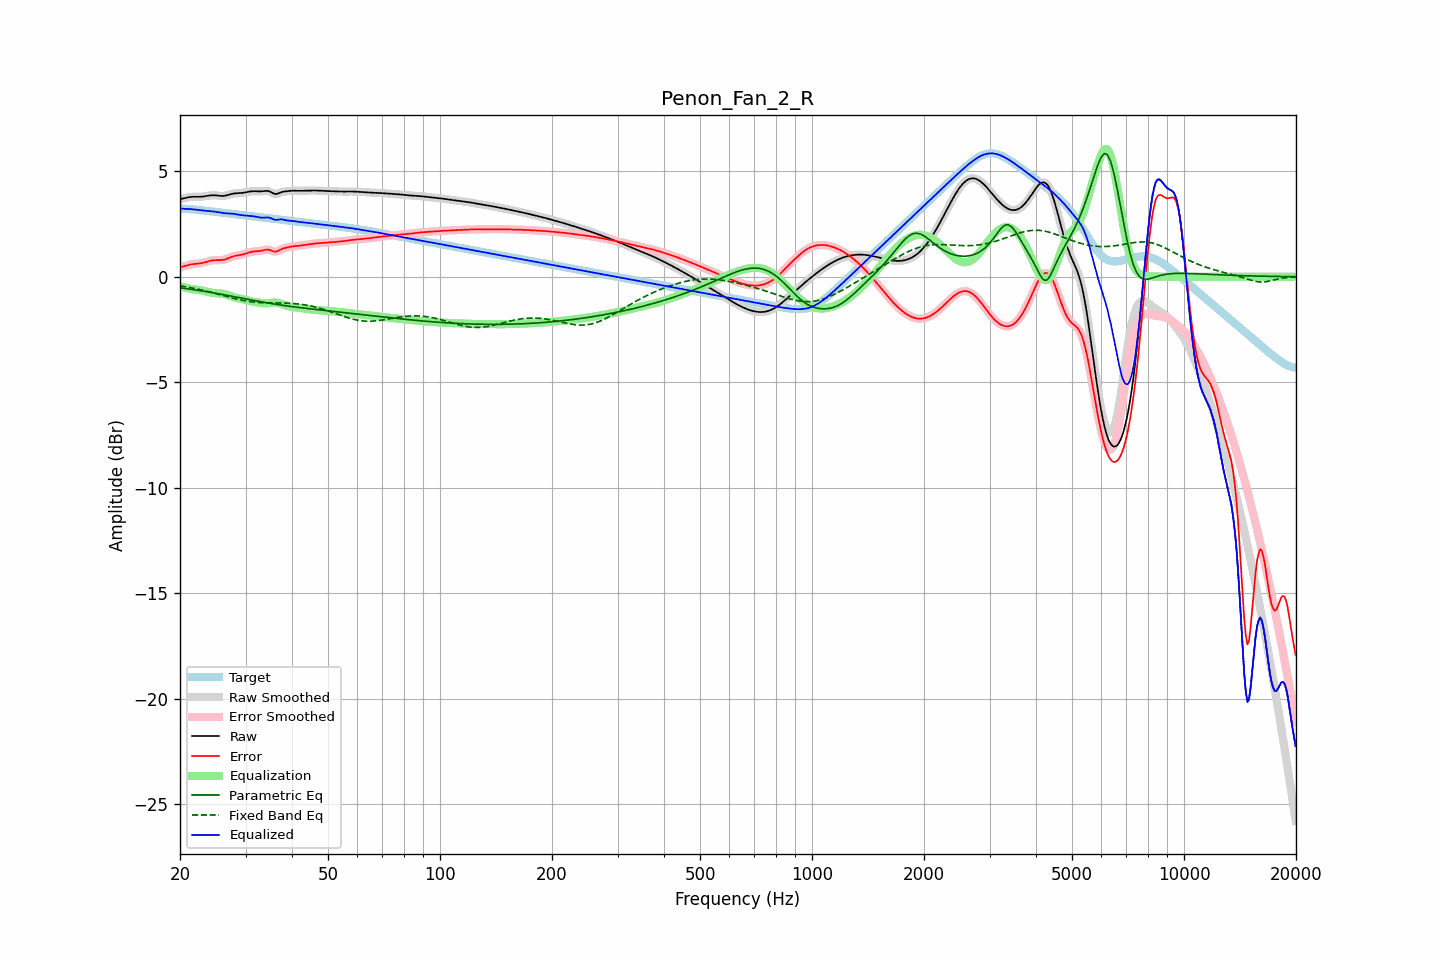

Values plotted in this chart, from the file beside it:
frequency, raw, error, smoothed, error_smoothed, equalization, parametric_eq, fixed_band_eq, equalized_raw, equalized_smoothed, target
20.00, 3.68, 0.44, 3.67, 0.44, -0.44, -0.52, -0.43, 3.23, 3.23, 3.23
20.20, 3.69, 0.46, 3.69, 0.47, -0.47, -0.53, -0.44, 3.23, 3.23, 3.23
20.40, 3.71, 0.49, 3.71, 0.49, -0.49, -0.54, -0.46, 3.22, 3.22, 3.22
20.61, 3.73, 0.51, 3.73, 0.51, -0.51, -0.55, -0.47, 3.22, 3.22, 3.22
20.81, 3.75, 0.53, 3.75, 0.53, -0.53, -0.56, -0.48, 3.21, 3.21, 3.21
21.02, 3.76, 0.55, 3.76, 0.55, -0.55, -0.57, -0.50, 3.21, 3.21, 3.21
21.23, 3.77, 0.57, 3.77, 0.57, -0.57, -0.59, -0.51, 3.21, 3.21, 3.20
21.44, 3.78, 0.59, 3.78, 0.59, -0.58, -0.60, -0.52, 3.20, 3.20, 3.20
21.66, 3.79, 0.60, 3.79, 0.60, -0.59, -0.61, -0.54, 3.19, 3.19, 3.19
21.87, 3.79, 0.61, 3.79, 0.61, -0.60, -0.62, -0.55, 3.19, 3.18, 3.18
22.09, 3.79, 0.61, 3.79, 0.61, -0.61, -0.63, -0.57, 3.18, 3.17, 3.17
22.31, 3.79, 0.62, 3.79, 0.62, -0.62, -0.64, -0.59, 3.16, 3.16, 3.17
22.54, 3.79, 0.63, 3.79, 0.63, -0.63, -0.65, -0.60, 3.15, 3.15, 3.16
22.76, 3.79, 0.64, 3.79, 0.64, -0.64, -0.67, -0.62, 3.14, 3.14, 3.15
22.99, 3.79, 0.65, 3.80, 0.65, -0.66, -0.68, -0.64, 3.14, 3.14, 3.14
23.22, 3.81, 0.67, 3.81, 0.67, -0.68, -0.69, -0.66, 3.13, 3.13, 3.13
23.45, 3.82, 0.69, 3.82, 0.69, -0.70, -0.70, -0.67, 3.12, 3.12, 3.12
23.69, 3.83, 0.71, 3.83, 0.72, -0.71, -0.71, -0.69, 3.12, 3.12, 3.12
23.92, 3.84, 0.74, 3.84, 0.74, -0.73, -0.73, -0.71, 3.11, 3.11, 3.11
24.16, 3.85, 0.76, 3.85, 0.76, -0.75, -0.74, -0.73, 3.10, 3.10, 3.10
24.40, 3.86, 0.77, 3.86, 0.77, -0.76, -0.75, -0.75, 3.10, 3.10, 3.09
24.65, 3.86, 0.78, 3.86, 0.78, -0.77, -0.77, -0.77, 3.09, 3.09, 3.08
24.89, 3.86, 0.79, 3.86, 0.79, -0.78, -0.78, -0.79, 3.08, 3.08, 3.07
25.14, 3.85, 0.79, 3.85, 0.79, -0.78, -0.79, -0.81, 3.07, 3.07, 3.06
25.39, 3.84, 0.79, 3.84, 0.79, -0.79, -0.81, -0.83, 3.05, 3.05, 3.05
25.65, 3.83, 0.79, 3.83, 0.79, -0.79, -0.82, -0.85, 3.04, 3.04, 3.04
25.91, 3.83, 0.79, 3.83, 0.79, -0.80, -0.83, -0.87, 3.03, 3.03, 3.04
26.16, 3.83, 0.80, 3.83, 0.80, -0.81, -0.85, -0.89, 3.02, 3.02, 3.03
26.43, 3.84, 0.82, 3.84, 0.82, -0.83, -0.86, -0.91, 3.01, 3.01, 3.02
26.69, 3.86, 0.85, 3.86, 0.85, -0.85, -0.88, -0.94, 3.00, 3.00, 3.01
26.96, 3.88, 0.88, 3.88, 0.88, -0.88, -0.89, -0.96, 3.00, 3.00, 3.00
27.23, 3.90, 0.91, 3.90, 0.91, -0.90, -0.91, -0.98, 3.00, 3.00, 2.99
27.50, 3.92, 0.94, 3.92, 0.94, -0.93, -0.92, -1.00, 2.99, 2.99, 2.98
27.77, 3.94, 0.96, 3.94, 0.96, -0.95, -0.94, -1.02, 2.98, 2.98, 2.97
28.05, 3.95, 0.99, 3.95, 0.98, -0.98, -0.95, -1.03, 2.97, 2.97, 2.96
28.33, 3.95, 1.00, 3.95, 1.00, -1.00, -0.96, -1.05, 2.96, 2.96, 2.95
28.62, 3.96, 1.01, 3.96, 1.01, -1.01, -0.98, -1.07, 2.94, 2.94, 2.95
28.90, 3.96, 1.02, 3.96, 1.02, -1.03, -0.99, -1.09, 2.93, 2.93, 2.94
29.19, 3.97, 1.04, 3.97, 1.04, -1.05, -1.01, -1.10, 2.92, 2.92, 2.93
29.48, 3.97, 1.06, 3.97, 1.06, -1.06, -1.02, -1.12, 2.91, 2.91, 2.92
29.78, 3.99, 1.08, 3.99, 1.08, -1.08, -1.04, -1.14, 2.90, 2.90, 2.91
30.08, 4.00, 1.10, 4.00, 1.10, -1.10, -1.05, -1.15, 2.90, 2.90, 2.90
30.38, 4.02, 1.13, 4.02, 1.13, -1.13, -1.07, -1.16, 2.89, 2.89, 2.89
30.68, 4.03, 1.15, 4.03, 1.15, -1.15, -1.08, -1.17, 2.89, 2.89, 2.88
30.99, 4.04, 1.17, 4.04, 1.17, -1.16, -1.10, -1.18, 2.88, 2.88, 2.87
31.30, 4.05, 1.19, 4.05, 1.19, -1.18, -1.11, -1.19, 2.87, 2.87, 2.86
31.61, 4.05, 1.20, 4.05, 1.20, -1.19, -1.12, -1.20, 2.86, 2.86, 2.85
31.93, 4.05, 1.21, 4.05, 1.21, -1.20, -1.14, -1.21, 2.85, 2.85, 2.85
32.24, 4.05, 1.21, 4.05, 1.21, -1.21, -1.15, -1.22, 2.83, 2.83, 2.84
32.57, 4.04, 1.22, 4.04, 1.22, -1.23, -1.17, -1.22, 2.82, 2.82, 2.83
32.89, 4.04, 1.22, 4.04, 1.22, -1.24, -1.18, -1.23, 2.80, 2.80, 2.82
33.22, 4.05, 1.24, 4.05, 1.24, -1.25, -1.19, -1.23, 2.80, 2.80, 2.81
33.55, 4.05, 1.25, 4.06, 1.26, -1.26, -1.21, -1.23, 2.80, 2.80, 2.80
33.89, 4.07, 1.27, 4.06, 1.27, -1.26, -1.22, -1.24, 2.80, 2.80, 2.79
34.23, 4.07, 1.28, 4.07, 1.28, -1.26, -1.24, -1.24, 2.81, 2.81, 2.78
34.57, 4.06, 1.28, 4.05, 1.28, -1.25, -1.25, -1.24, 2.81, 2.80, 2.77
34.92, 4.03, 1.26, 4.03, 1.26, -1.24, -1.26, -1.24, 2.79, 2.78, 2.76
35.27, 3.99, 1.23, 3.99, 1.23, -1.23, -1.27, -1.24, 2.76, 2.76, 2.76
35.62, 3.95, 1.20, 3.95, 1.20, -1.23, -1.29, -1.24, 2.72, 2.73, 2.75
35.97, 3.92, 1.18, 3.93, 1.19, -1.22, -1.30, -1.24, 2.70, 2.70, 2.74
... 635 more rows
